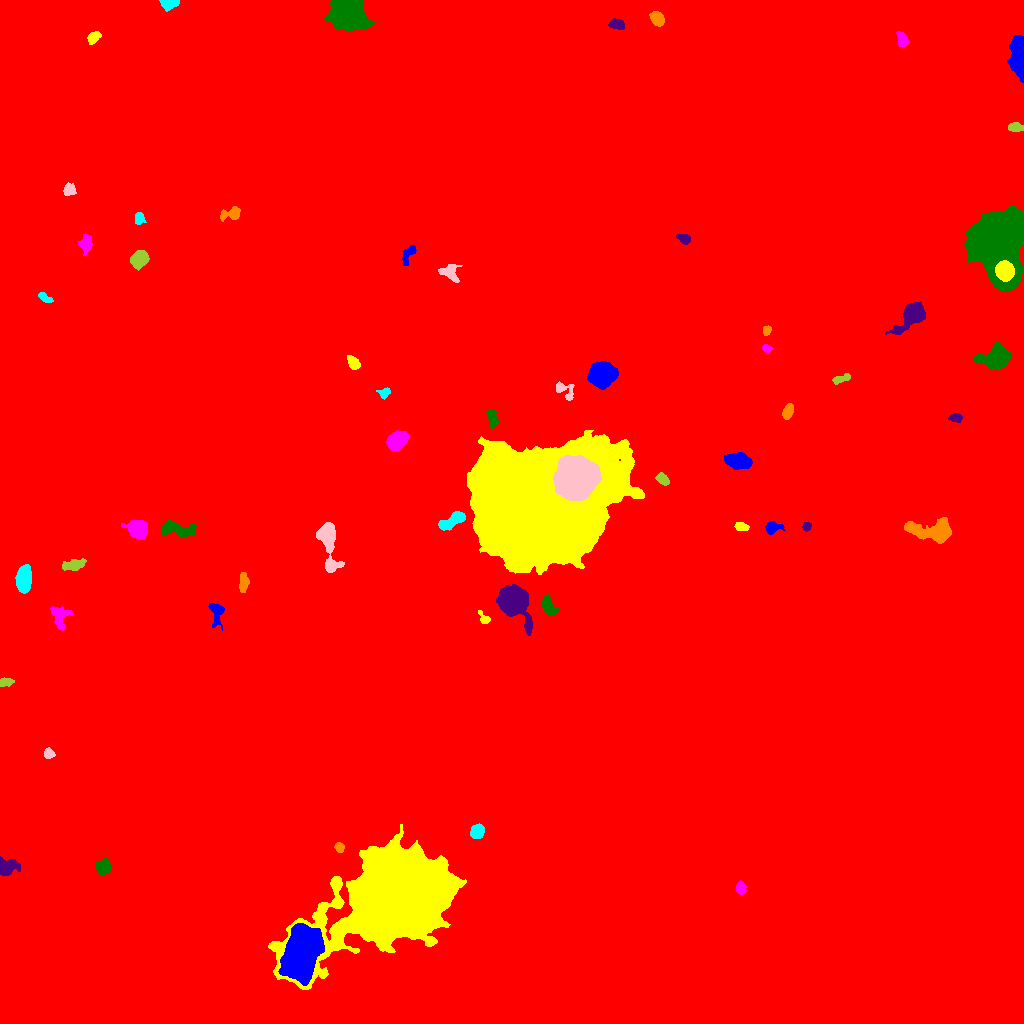

The file beside this chart, header and first rows:
ID, X, Y, A, B, theta, total_flux, mu_max, mu_median, mu_mean, R_fwhm, R_e, R10, R90, x_start, x_end, y_start, y_end, area, greylevel
0, 485.8, 519.8, 293.2, 291.5, -0.6491, 3361799, 23.0, 3.0, 3.528, 69.02, 253.4, 94.15, 420, 0, 1023, 0, 1023, 952764, 3.528
1, 301.4, 70.4, 12.11, 7.309, 1.364, 29198, 61.0, 12.0, 15.51, 9.045, 11.37, 4.184, 19.59, 278, 324, 38, 100, 1883, 35.51
2, 396.1, 127.5, 27.14, 18.65, 0.4939, 324333, 185.0, 14.0, 29.05, 14.34, 23.76, 8.078, 44, 268, 466, 34, 199, 11166, 38.05
3, 740.4, 135, 2.944, 2.273, -1.477, 308.0, 6.0, 2.0, 2.588, 4.334, 3.29, 1.262, 5.14, 736, 746, 129, 143, 119, 13.59
4, 102.9, 156.5, 3.412, 3.039, 0.6758, 1284, 16.0, 5.0, 6.325, 4.886, 4.029, 1.596, 6.555, 95, 111, 149, 166, 203, 17.33
5, 4.452, 156.2, 4.182, 3.77, 0.07432, 1587, 21.0, 3.0, 5.568, 4.297, 4.029, 1.596, 7.092, 0, 20, 148, 167, 285, 16.57
6, 339.2, 176.1, 2.462, 2.161, -0.8125, 478.0, 11.0, 5.5, 5.311, 3.785, 2.985, 1.128, 4.583, 334, 344, 171, 181, 90, 15.31
7, 476.7, 191.7, 3.366, 2.924, 1.083, 1442, 18.0, 7.0, 7.67, 5.015, 4.029, 1.596, 6.333, 470, 484, 185, 200, 188, 18.67
8, 48.33, 270.1, 2.254, 2.19, -1.324, 374.0, 10.0, 3.0, 3.667, 3.613, 2.821, 1.128, 4.478, 44, 55, 265, 276, 102, 15.67
9, 6.02, 341.6, 3.652, 1.914, 0.1458, 410.0, 8.0, 4.0, 3.661, 4.334, 3.338, 1.262, 5.14, 0, 14, 337, 346, 112, 14.66
10, 3.41, 368.4, 3.041, 1.994, 0.8817, 310.0, 6.0, 4.0, 3.37, 4.478, 3.038, 1.262, 4.583, 0, 10, 362, 374, 92, 14.37
11, 216.3, 411.8, 5.992, 3.217, -1.458, 783.0, 9.0, 3.0, 3.361, 4.514, 4.26, 1.596, 7.047, 208, 224, 393, 420, 233, 14.36
12, 483.6, 405.2, 3.858, 1.982, -0.9444, 290.0, 6.0, 3.0, 2.871, 4.146, 3.09, 1.128, 4.853, 478, 490, 400, 413, 101, 13.87
13, 59.87, 405.8, 6.23, 4.154, -1.403, 666.0, 6.0, 2.0, 2.297, 5.863, 5.14, 2.034, 8.253, 50, 73, 393, 417, 290, 13.3
14, 547.9, 418, 5.472, 2.933, -1.097, 1071, 10.0, 4.0, 4.781, 5.863, 4.72, 1.784, 7.421, 542, 558, 407, 429, 224, 15.78
15, 513.5, 421.6, 7.284, 5.543, -0.9351, 29298, 115.0, 15.0, 30.42, 8.038, 7.069, 2.932, 12.35, 496, 532, 388, 439, 963, 44.42
16, 243, 440.7, 4.579, 1.992, 1.518, 615.0, 8.0, 4.0, 3.683, 5.232, 3.868, 1.493, 5.971, 239, 249, 431, 451, 167, 14.68
17, 23.71, 444.3, 6.089, 3.333, 1.478, 2908, 17.0, 7.0, 7.495, 7.047, 5.836, 2.394, 9.15, 15, 31, 430, 459, 388, 18.49
18, 328.1, 482.9, 12.91, 4.074, -1.405, 4201, 21.0, 5.0, 6.842, 6.333, 6.747, 2.585, 11.79, 316, 344, 451, 501, 614, 19.84
19, 72.62, 458.5, 5.826, 2.479, 0.1663, 649.0, 6.0, 3.0, 2.884, 6.283, 4.687, 1.871, 7.247, 62, 86, 453, 465, 225, 13.88
20, 215.4, 495.3, 5.072, 2.933, 1.395, 1870, 19.0, 5.0, 6.361, 4.918, 4.72, 1.871, 7.695, 209, 226, 482, 506, 294, 18.36
21, 772, 495.9, 3.842, 2.913, 0.1657, 932.0, 12.0, 4.0, 5.45, 4.754, 3.785, 1.493, 6.308, 765, 785, 489, 502, 171, 15.45
22, 741.1, 496.9, 3.526, 1.881, -0.1627, 364.0, 6.0, 3.0, 3.279, 4.918, 3.29, 1.382, 5.015, 734, 749, 493, 501, 111, 14.28
23, 138.1, 493.7, 4.242, 3.935, -0.4556, 4539, 42.0, 9.0, 12.37, 5.14, 4.918, 1.871, 8.368, 121, 147, 484, 503, 367, 24.37
24, 175.1, 494.7, 9.543, 3.318, -0.1076, 1632, 11.0, 4.0, 4.283, 5.698, 5.863, 2.257, 9.407, 161, 196, 487, 503, 381, 16.28
25, 806.6, 496.8, 2.161, 1.938, 1.04, 319.0, 8.0, 4.0, 4.253, 3.827, 2.706, 0.9772, 4.107, 802, 811, 492, 501, 75, 15.25
26, 934.8, 491.7, 10.63, 4.627, -0.08428, 5205, 31.0, 5.0, 7.352, 5.614, 6.507, 2.394, 11.99, 904, 951, 480, 506, 708, 18.35
27, 451.8, 502.7, 7.681, 2.671, 0.4942, 1370, 9.0, 5.0, 4.492, 7.114, 5.441, 2.185, 8.292, 438, 465, 493, 512, 305, 15.49
28, 575.9, 544.9, 8.557, 8.105, 0.7337, 55406, 141.0, 21.0, 32.46, 8.519, 9.901, 3.7, 18.1, 553, 601, 523, 568, 1707, 78.46
29, 662.4, 544.2, 3.374, 2.223, -0.7191, 505.0, 8.0, 4.0, 3.826, 4.82, 3.568, 1.493, 5.441, 655, 669, 538, 551, 132, 14.83
30, 373.8, 542.7, 6.728, 4.35, 0.3125, 1182, 9.0, 3.0, 3.186, 5.046, 5.781, 2.111, 9.219, 363, 390, 529, 553, 371, 15.19
31, 739.2, 562.3, 5.624, 3.301, -0.1576, 4781, 32.0, 10.0, 12.45, 6.457, 5.412, 2.185, 8.956, 724, 752, 554, 571, 384, 22.45
32, 526.4, 517.5, 33.05, 28.2, 0.2238, 452152, 131.0, 20.0, 28.99, 24.7, 31.61, 12.06, 54.95, 467, 644, 449, 593, 15595, 38.99
33, 397, 582.8, 5.198, 3.655, 0.6501, 3484, 22.0, 9.0, 9.926, 7.047, 5.67, 2.257, 8.867, 386, 408, 573, 593, 351, 19.93
34, 492, 606.1, 4.608, 2.238, -1.372, 708.0, 9.0, 4.0, 4.0, 4.918, 4.029, 1.596, 6.232, 486, 498, 595, 614, 177, 15.0
35, 956.1, 605.9, 2.713, 2.019, -0.1139, 409.0, 10.0, 3.0, 3.752, 3.656, 2.932, 1.128, 4.652, 948, 962, 601, 610, 109, 14.75
36, 787.8, 612.1, 3.712, 2.188, 1.199, 783.0, 11.0, 5.0, 5.22, 4.72, 3.742, 1.493, 5.726, 782, 793, 604, 620, 150, 17.22
37, 384.6, 630.5, 2.748, 1.977, 0.5872, 321.0, 9.0, 3.0, 3.087, 2.877, 2.764, 0.9772, 4.583, 376, 390, 624, 636, 104, 16.09
38, 564.3, 633.1, 6.342, 3.651, -0.6643, 597.0, 7.0, 3.0, 3.093, 4.26, 4.442, 1.693, 7.024, 556, 574, 623, 642, 193, 13.09
39, 840.2, 644.2, 4.835, 1.747, 0.2919, 379.0, 7.0, 3.0, 2.938, 3.613, 3.385, 1.262, 5.499, 832, 850, 639, 650, 129, 13.94
40, 760, 646.1, 4.876, 2.127, 1.126, 551.0, 8.0, 3.0, 3.222, 5.046, 4.107, 1.596, 6.283, 754, 767, 637, 656, 171, 14.22
41, 601.4, 649.3, 5.304, 5.074, 0.3152, 14158, 70.0, 15.0, 21.92, 7.181, 6.433, 2.523, 10.87, 587, 618, 634, 662, 646, 33.92
42, 353.5, 660.3, 3.457, 2.239, -0.968, 719.0, 12.0, 4.0, 4.826, 4.184, 3.478, 1.382, 5.642, 347, 360, 654, 668, 149, 23.83
43, 766.5, 675.1, 2.258, 1.622, -0.183, 247.0, 9.0, 3.0, 3.25, 2.646, 2.326, 0.7979, 3.909, 762, 773, 671, 679, 76, 15.25
44, 996.5, 664.9, 6.166, 4.961, 0.4791, 6281, 34.0, 7.0, 10.76, 6.887, 6.308, 2.459, 10.79, 974, 1010, 654, 681, 584, 20.76
45, 912.5, 708.5, 7.629, 4.213, 0.7759, 5455, 33.0, 6.0, 9.47, 6.457, 5.997, 2.394, 10.3, 885, 925, 689, 722, 576, 20.47
46, 766.2, 692.8, 2.166, 1.702, 1.187, 310.0, 10.0, 3.0, 4.026, 3.141, 2.394, 0.9772, 3.827, 763, 771, 688, 698, 77, 16.03
47, 45.33, 725.2, 4.077, 1.657, -0.5391, 348.0, 8.0, 3.0, 3.222, 3.868, 3.192, 1.128, 4.983, 38, 53, 721, 731, 108, 14.22
48, 449.6, 750.5, 5.417, 3.95, -0.6052, 558.0, 6.0, 2.0, 2.354, 5.585, 4.82, 1.784, 7.421, 438, 462, 741, 759, 237, 13.35
49, 139, 764.6, 3.973, 3.371, 0.7135, 3327, 32.0, 10.0, 11.92, 5.441, 4.687, 1.871, 7.527, 130, 149, 753, 773, 279, 34.92
50, 215.8, 632.7, 51.76, 42.56, 0.4712, 1337910, 132.0, 19.0, 28.8, 43.96, 51.29, 19.84, 93.15, 40, 396, 508, 780, 46460, 37.8
51, 408.4, 769.1, 6.011, 2.403, 1.037, 492.0, 6.0, 3.0, 2.929, 5.997, 4.222, 1.693, 6.308, 402, 416, 758, 778, 168, 15.93
52, 1005, 752.2, 4.179, 3.916, -1.297, 8970, 63.0, 25.0, 26.94, 6.482, 5.262, 2.111, 8.292, 995, 1014, 742, 763, 333, 86.94
53, 85.88, 780, 4.142, 2.698, 1.444, 831.0, 10.0, 3.5, 4.197, 5.109, 4.107, 1.596, 6.676, 78, 92, 768, 790, 198, 18.2
54, 998.6, 780.3, 16.3, 12.51, 1.541, 102197, 89.0, 28.0, 31.37, 16.32, 16.42, 6.358, 26.29, 964, 1023, 733, 818, 3258, 40.37
55, 684.3, 784.6, 3.234, 2.172, -0.4831, 429.0, 9.0, 3.0, 3.488, 3.613, 3.338, 1.262, 5.293, 676, 690, 779, 789, 123, 14.49
56, 232.4, 809.7, 5.043, 2.828, 0.2852, 842.0, 12.0, 3.0, 4.168, 4.406, 3.909, 1.493, 6.604, 220, 240, 802, 817, 202, 16.17
57, 139.2, 805.5, 2.957, 2.145, -1.568, 304.0, 7.0, 3.0, 2.69, 3.241, 3.038, 1.128, 4.886, 135, 146, 799, 811, 113, 13.69
58, 69.05, 833.8, 2.806, 2.765, -1.072, 357.0, 6.0, 2.5, 2.587, 4.687, 3.478, 1.382, 5.47, 63, 76, 828, 841, 138, 13.59
59, 1015, 896, 3.704, 2.029, -0.05417, 350.0, 7.0, 2.0, 2.672, 3.432, 3.432, 1.262, 5.47, 1008, 1023, 892, 901, 131, 13.67
... 8 more rows
